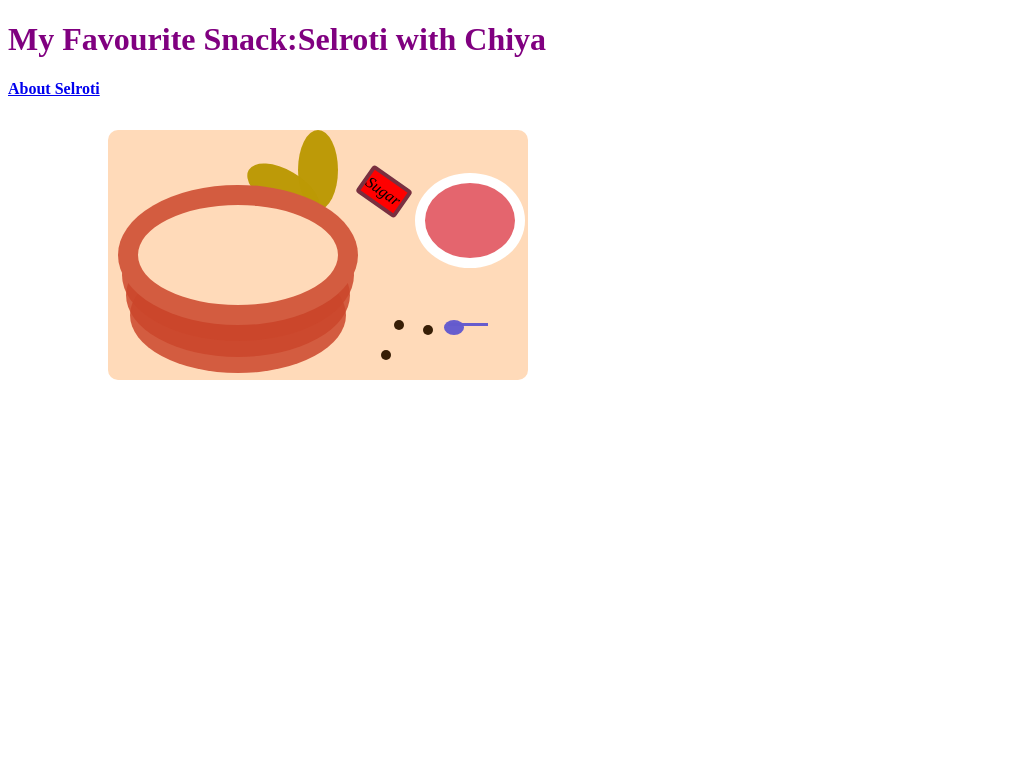

Give the HTML and CSS whose rendering is this image.

<!DOCTYPE html>
<html lang="en">
<head>
    <meta charset="UTF-8">
    <meta name="viewport" content="width=device-width, initial-scale=1.0">
    <title>Selroti & Chiya</title>
    <style>
       h1{
            color: purple;
        }
        .container{
            display: flex;
            justify-content: space-between;
            align-items: center;
            position: absolute;
            height: 250px; 
            width: 400px; 
            padding: 0 10px;
            margin-top: 50px;
            margin-left: 100px;
            background-color: peachpuff;
            border-radius: 10px; 
        }
        .bayleaf {
            position: absolute;
            width: 40px;
            height: 80px;
            background-color: #bc9a05fa;
            border-radius: 50%;
            transform-origin: 50% 100%;
        }
        .bayleaf1 {
            top: 0;
            left: 50%;
            transform: translateX(-50%) rotate(0deg);
        }
        .bayleaf2 {
            top: 0;
            left: 50%;
            transform: translateX(-50%) rotate(300deg);
        }
        .clove{
            position: absolute;
            width: 10px;
            height: 10px;
            background-color: #331a02fa;
            border-radius: 50%;
        }
        .clove1{
            bottom: 50px;
            left: 68%;
        }
        .clove2{
            bottom: 45px;
            left: 75%;
        }
        .clove3{
            bottom: 20px;
            left: 65%;
        }
        /*for spoon*/
        .spoon-bowl{
            position: absolute;
            width: 20px;
            height: 15px;
            background-color: #645acefa;
            border-radius: 50%;
            bottom: 45px;
            left: 80%;
        }
        .spoon-handle{
            position: absolute;
            width: 40px; 
            height: 3px; 
            background-color: #645acefa; 
            margin: 10px 0;
            bottom: 44px;
            left: 81%;
        }
        .sel {
            background-color: peachpuff;
            border: 20px solid #cc462bd8; 
            width: 200px; 
            height: 100px; 
            position: relative;
            border-radius: 50%;
            box-shadow: 0 20px 0 -4px #cc462bd8,
                        0 40px 0 -8px #cc462bd8,
                        0 60px 0 -12px #cc462bd8;
        }
        .chiya{
            height: 75px;
            width: 90px;
            border-radius: 50%;
            border: 10px solid white;
            background-color: #df4c5ed1;
            margin-bottom: 74px; 
            position: absolute;
            bottom:15%;
            left: 73%; 
        }
        .sugar{
            display: flex;
            justify-content: space-between;
            align-items: center;
            position: absolute;
            height: 25px; 
            width: 40px; 
            font-style: italic;
            background-color: red;
            border: 4px solid rgba(68, 67, 89, 0.71); 
            border-radius: 4px; 
            top: 45px;
            left: 60%;
            rotate: 35deg;
        }
    </style>
</head>
<body>
    <h1>My Favourite Snack:Selroti with Chiya</h1>
    <div class="container">
        <div class="bayleaf bayleaf1"></div>
        <div class="bayleaf bayleaf2"></div>
        <div class="sel"></div>
        <div class="clove clove1"></div>
        <div class="clove clove2"></div>
        <div class="clove clove3"></div>
        <div class="spoon-bowl"></div>
        <div class="spoon-handle"></div>
        <div class="chiya"></div>
        <div class="cup"></div>
        <div class="cup-handle"></div>
        <div class="sugar">Sugar</div>
    </div>
    <a href="https://en.wikipedia.org/wiki/Sel_roti"><b>About Selroti</b></a>
</body>
</html>
